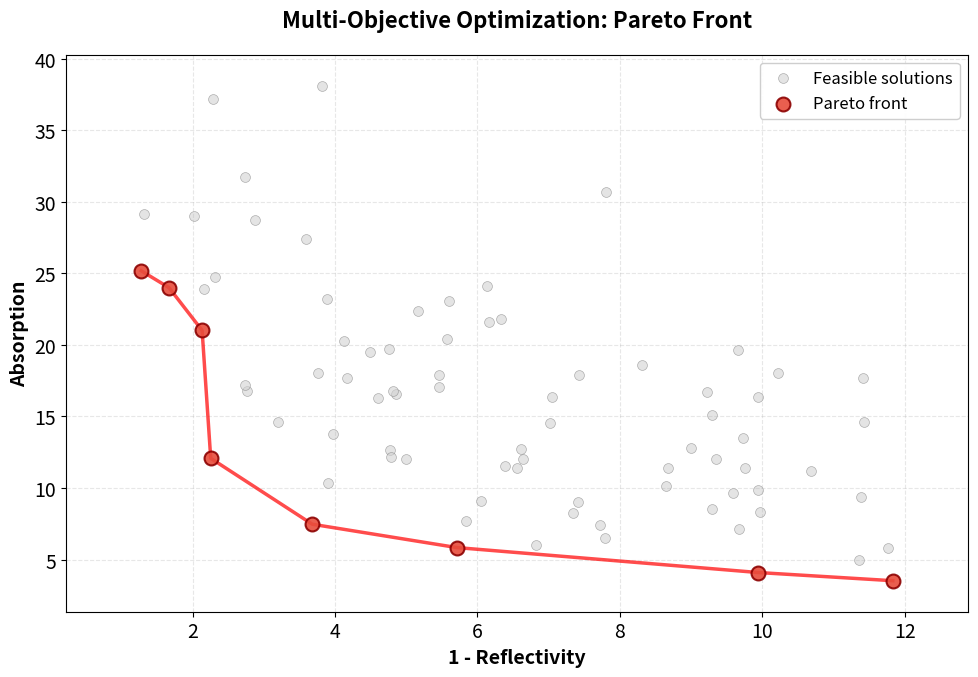

Write the Python code that produced this figure.
#!/usr/bin/env python3
"""
Demonstration plot for multi-objective optimization showing feasible points and Pareto front.
"""

import matplotlib.pyplot as plt
import numpy as np
from matplotlib import rc

# Set up nice plotting style for presentations
rc("font", size=14)
rc("axes", titlesize=16)
rc("axes", labelsize=14)
rc("legend", fontsize=12)


def is_pareto_efficient(costs):
    """
    Find the Pareto efficient points (minimization problem).

    Args:
        costs: An (n_points, n_costs) array

    Returns:
        A boolean array of Pareto efficient points
    """
    is_efficient = np.ones(costs.shape[0], dtype=bool)
    for i, c in enumerate(costs):
        if is_efficient[i]:
            # Remove dominated points
            is_efficient[is_efficient] = np.any(costs[is_efficient] < c, axis=1)
            is_efficient[i] = True
    return is_efficient


def generate_feasible_points(n_points=200, seed=42):
    """
    Generate random feasible points in objective space.

    Args:
        n_points: Number of points to generate
        seed: Random seed for reproducibility

    Returns:
        Array of shape (n_points, 2) with objective values
    """
    np.random.seed(seed)

    # Generate points with a trade-off relationship
    # Use a convex Pareto front shape (typical for many problems)
    x = np.random.uniform(0.5, 10, n_points)

    # Create a base trade-off curve: f2 = a/f1 + much larger noise
    # to spread points into the dominated region (upper right)
    base_curve = 20 / x
    noise = np.random.exponential(5, n_points)  # Increased noise scale

    # Add additional uniform noise to spread more to the right
    additional_noise_x = np.random.uniform(0, 3, n_points)
    additional_noise_y = np.random.uniform(0, 8, n_points)

    x = x + additional_noise_x
    y = base_curve + noise + additional_noise_y

    points = np.column_stack([x, y])
    return points


def main():
    # Generate feasible points
    n_points = 80
    points = generate_feasible_points(n_points)

    # Find Pareto front
    pareto_mask = is_pareto_efficient(points)
    pareto_points = points[pareto_mask]
    non_pareto_points = points[~pareto_mask]

    # Sort Pareto points for line plotting
    pareto_sorted = pareto_points[np.argsort(pareto_points[:, 0])]

    # Create the plot
    fig, ax = plt.subplots(figsize=(10, 7))

    # Plot non-Pareto (feasible) points
    ax.scatter(
        non_pareto_points[:, 0],
        non_pareto_points[:, 1],
        c="lightgray",
        s=50,
        alpha=0.6,
        label="Feasible solutions",
        edgecolors="gray",
        linewidth=0.5,
        zorder=1,
    )

    # Plot Pareto front points
    ax.scatter(
        pareto_sorted[:, 0],
        pareto_sorted[:, 1],
        c="#e74c3c",
        s=100,
        alpha=0.9,
        label="Pareto front",
        edgecolors="darkred",
        linewidth=1.5,
        zorder=3,
    )

    # Connect Pareto front with a line
    ax.plot(
        pareto_sorted[:, 0],
        pareto_sorted[:, 1],
        "r-",
        linewidth=2.5,
        alpha=0.7,
        zorder=2,
    )

    # Labels and title
    ax.set_xlabel("1 - Reflectivity", fontweight="bold")
    ax.set_ylabel("Absorption", fontweight="bold")
    ax.set_title(
        "Multi-Objective Optimization: Pareto Front", fontweight="bold", pad=20
    )

    # Add legend
    ax.legend(loc="upper right", framealpha=0.95)

    # Add grid
    ax.grid(True, alpha=0.3, linestyle="--")

    # Set limits with some padding
    x_range = pareto_sorted[:, 0].max() - pareto_sorted[:, 0].min()
    y_range = pareto_sorted[:, 1].max() - pareto_sorted[:, 1].min()
    ax.set_xlim(
        pareto_sorted[:, 0].min() - 0.1 * x_range, points[:, 0].max() + 0.1 * x_range
    )
    ax.set_ylim(
        pareto_sorted[:, 1].min() - 0.1 * y_range, points[:, 1].max() + 0.1 * y_range
    )

    plt.tight_layout()

    # Save the figure
    output_path = "moo_demonstration.png"
    plt.savefig(output_path, dpi=300, bbox_inches="tight", facecolor="white")
    print(f"Plot saved to: {output_path}")

    # Show the plot
    plt.show()


if __name__ == "__main__":
    main()
